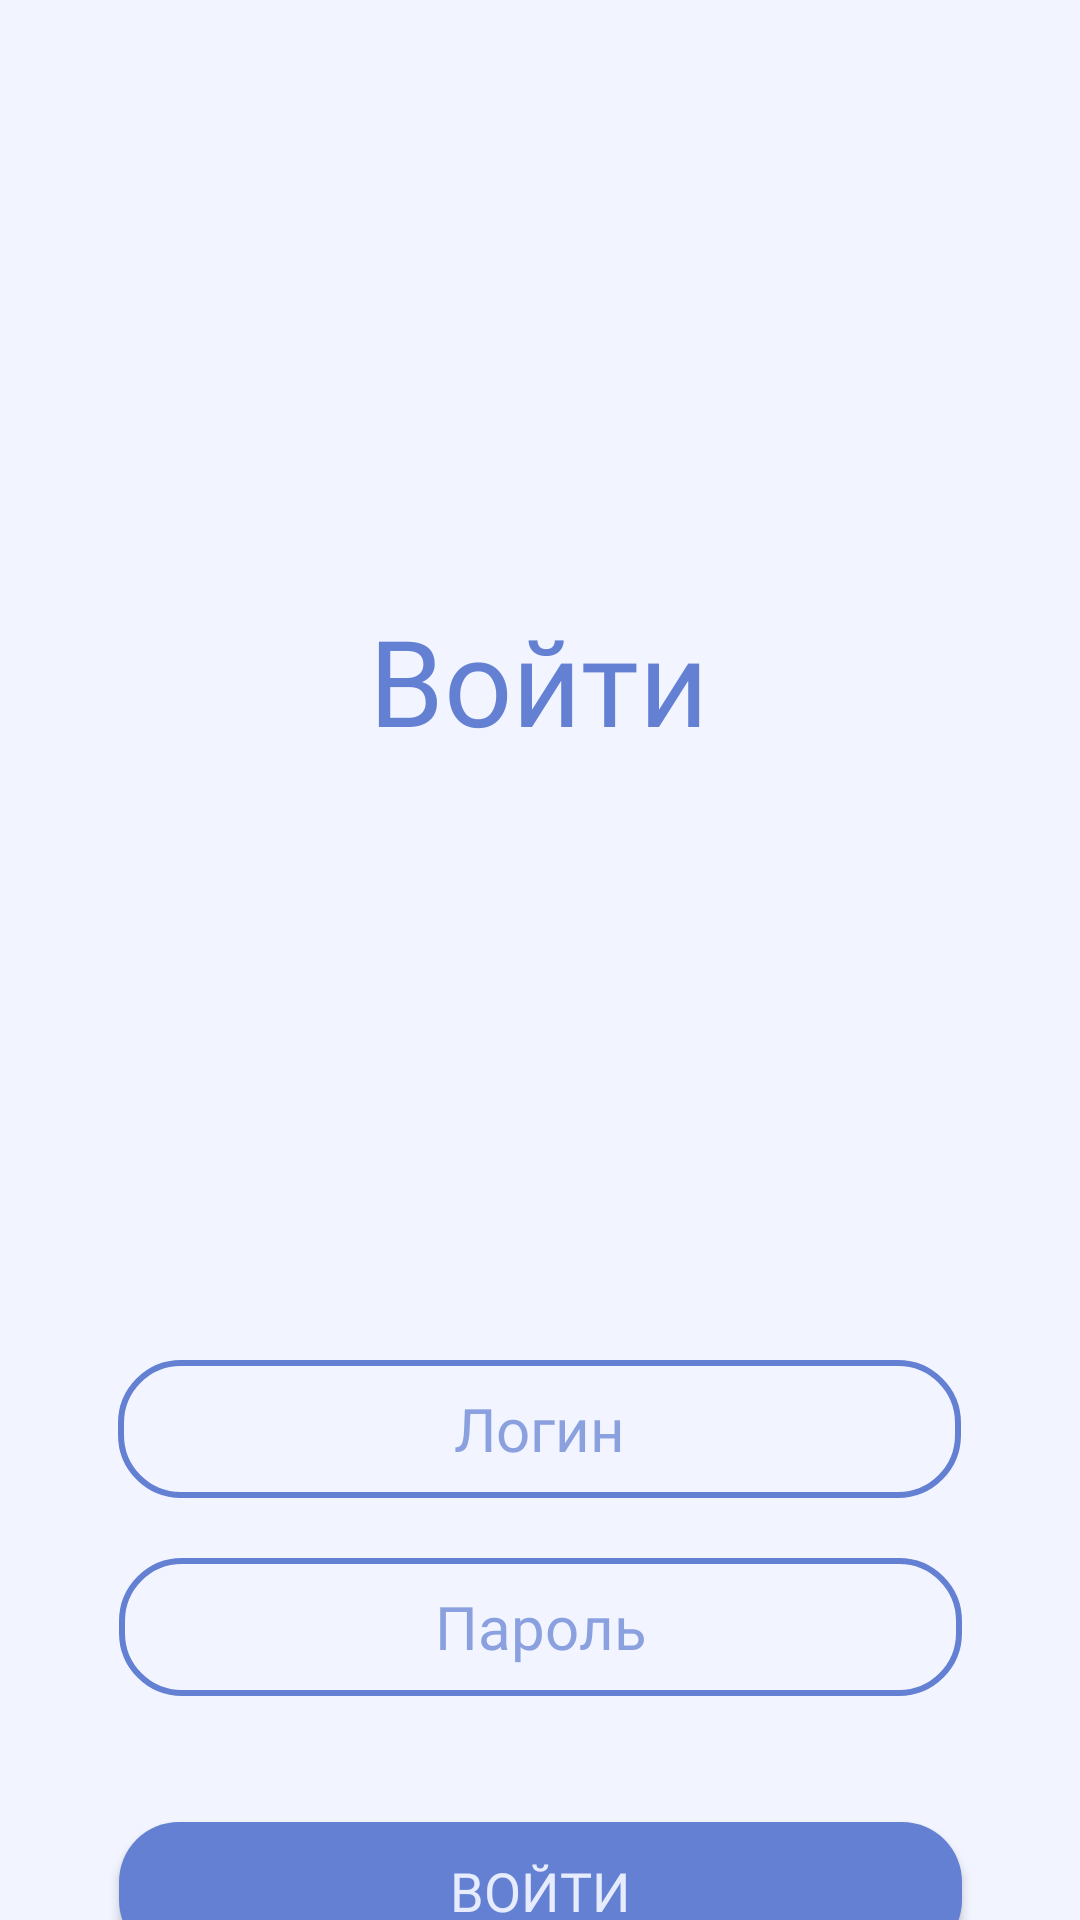

Android layout source for this screen:
<!-- AndroidManifest.xml: application theme Theme.Golosovania -->
<!-- res/layout/activity_login.xml -->
<?xml version="1.0" encoding="utf-8"?>
<androidx.constraintlayout.widget.ConstraintLayout xmlns:android="http://schemas.android.com/apk/res/android"
    xmlns:app="http://schemas.android.com/apk/res-auto"
    xmlns:tools="http://schemas.android.com/tools"
    android:layout_width="match_parent"
    android:layout_height="match_parent"
    tools:context=".LoginActivity">

    <TextView
        android:id="@+id/textView2"
        android:layout_width="wrap_content"
        android:layout_height="wrap_content"
        android:layout_marginTop="200dp"
        android:text="@string/sign_in"
        style="@style/TextHeader1"
        app:layout_constraintEnd_toEndOf="parent"
        app:layout_constraintHorizontal_bias="0.498"
        app:layout_constraintStart_toStartOf="parent"
        app:layout_constraintTop_toTopOf="parent" />

    <EditText
        android:id="@+id/EmailAddress"
        android:layout_marginTop="200dp"
        android:autofillHints="username"
        android:hint="@string/login"
        android:inputType="textEmailAddress"
        style="@style/BaseEditText"
        app:layout_constraintEnd_toEndOf="parent"
        app:layout_constraintHorizontal_bias="0.497"
        app:layout_constraintStart_toStartOf="parent"
        app:layout_constraintTop_toBottomOf="@+id/textView2" />

    <EditText
        android:id="@+id/Password"
        android:layout_marginTop="20dp"
        android:autofillHints="password"
        android:hint="@string/password"
        android:inputType="textPassword"
        style="@style/BaseEditText"
        app:layout_constraintEnd_toEndOf="parent"
        app:layout_constraintStart_toStartOf="parent"
        app:layout_constraintTop_toBottomOf="@+id/EmailAddress" />

    <androidx.appcompat.widget.AppCompatButton
        android:id="@+id/signIn_btn"
        android:layout_marginTop="42dp"
        android:text="@string/sign_in"
        style="@style/BaseButton"
        app:layout_constraintEnd_toEndOf="parent"
        app:layout_constraintStart_toStartOf="parent"
        app:layout_constraintTop_toBottomOf="@+id/Password" />

</androidx.constraintlayout.widget.ConstraintLayout>
<!-- resources referenced by this layout -->
<resources>
  <string name="login">Логин</string>
  <string name="password">Пароль</string>
  <string name="sign_in">Войти</string>
  <style name="BaseButton" parent="TextAppearance.AppCompat">
          <item name="android:background">@drawable/color_btn</item>
          <item name="android:layout_width">281dp</item>
          <item name="android:layout_height">46dp</item>
          <item name="android:textSize">18sp</item>
          <item name="android:fontFamily">@font/montserrat</item>
          <item name="android:textColor">@color/text_color</item>
      </style>
  <style name="BaseEditText" parent="TextAppearance.AppCompat">
          <item name="android:layout_width">281dp</item>
          <item name="android:layout_height">46dp</item>
          <item name="android:textSize">20sp</item>
          <item name="android:fontFamily">@font/montserrat</item>
          <item name="android:background">@drawable/pole</item>
          <item name="android:gravity">center</item>
          <item name="android:textColorHint">@color/blue_regular_hint</item>
      </style>
  <style name="TextHeader1" parent="TextAppearance.AppCompat">
          <item name="android:fontFamily">@font/montserrat</item>
          <item name="android:textSize">40sp</item>
          <item name="android:textColor">@color/blue_regular</item>
      </style>
  <style name="Theme.Golosovania" parent="Base.Theme.Golosovania" />
  <!-- drawable color_btn (drawable) -->
  <?xml version="1.0" encoding="utf-8"?>
  <shape android:shape="rectangle"
      xmlns:android="http://schemas.android.com/apk/res/android">
  
      <solid android:color="@color/blue_regular"/>
      <corners android:radius="20dp"/>
      
  </shape>
  <color name="text_color">#EFEFF3FF</color>
  <!-- drawable pole (drawable) -->
  <shape xmlns:android="http://schemas.android.com/apk/res/android"
      android:shape="rectangle">
    <stroke android:color="@color/blue_regular" android:width="2sp"/>
    <corners android:radius="20dp"/>
  
  </shape>
  <color name="blue_regular_hint">#BB6480D3</color>
  <color name="blue_regular">#FF6480D3</color>
  <style name="Base.Theme.Golosovania" parent="Theme.Material3.DayNight.NoActionBar">
          
          
          <item name="android:windowBackground">@color/page_background</item>
          <item name="android:colorBackground">@color/page_background</item>
      </style>
  <color name="page_background">#F2F5FF</color>
</resources>
